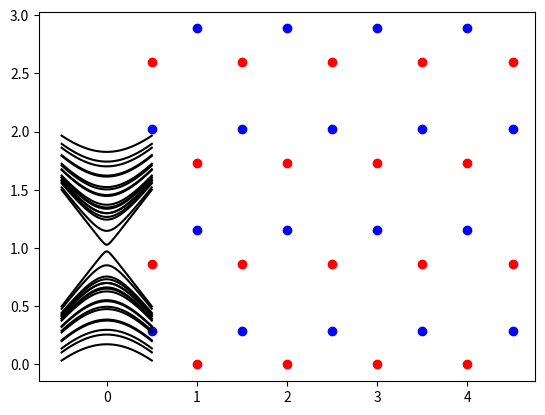

Here is the Python script that generated this plot:
import numpy as np
import matplotlib.pyplot as plt

def eigenenergies(delta):
    hopping = 0.3
    
    onsite1 = 1 - delta # sublattice A
    onsite2 = 1 + delta # sublattice B
    
    L = 4 # hight
    K = 5 # width
    
    a = 1
    basis_vec = a/2*np.array([1,3**(-0.5)])
    norm = np.linalg.norm(basis_vec)
    
    coords = []
    sublattice_A = []
    sublattice_B = []
    for l in range(L):
        for k in range(K):
            coords.append([k*a+a/2*(l%2),l*a/2*3**0.5])
            coords.append([k*a+a/2*(l%2)+basis_vec[0],l*a/2*3**0.5+basis_vec[1]])
            sublattice_A.append([k*a+a/2*(l%2),l*a/2*3**0.5])
            sublattice_B.append([k*a+a/2*(l%2)+basis_vec[0],l*a/2*3**0.5+basis_vec[1]])
    
    coords_trimmed = []
    for m in range(len(coords)):
        x1,y1 = coords[m] # site
        neighbours = 0
        for n in range(len(coords)):
            x2,y2 = coords[n] # test
            dist = np.sqrt((x2-x1)**2 + (y2-y1)**2)
            if norm*0.999 < dist and dist < norm*1.001:
                neighbours += 1
        if neighbours > 1:
            coords_trimmed.append(coords[m])
    global ploted
    if not ploted:
        for x,y in coords_trimmed:
            if [x,y] in sublattice_A:
                plt.scatter(x,y,color="r")
            else:
                plt.scatter(x,y,color="b")
        plt.show()
        ploted = True
    
    N = len(coords_trimmed)
    
    H = np.zeros((N,N))
    
    for m in range(N):
        x1,y1 = coords_trimmed[m] # site
        if coords_trimmed[m] in sublattice_A:
            H[m,m] = onsite1
        else:
            H[m,m] = onsite2
        for n in range(N):
            x2,y2 = coords_trimmed[n] # test
            dist = np.sqrt((x2-x1)**2 + (y2-y1)**2)
            if norm*0.999 < dist and dist < norm*1.001:
                H[m,n] = hopping
                H[n,m] = hopping
    
    eigensys = np.linalg.eig(H)
    return np.sort(np.real(eigensys[0]))


ploted = False
es = []
deltas = [-0.5 + 0.01*k for k in range(101)]
for delta in deltas:
    es.append(eigenenergies(delta))
es = np.array(es)
# for k in range(len(deltas)):
#     plt.scatter([deltas[k] for n in range(len(es[0]))],es[k])
# plt.show()
for k in range(len(es[0])):
    plt.plot(deltas,es.T[k],color="k")
plt.show()
    
    
    